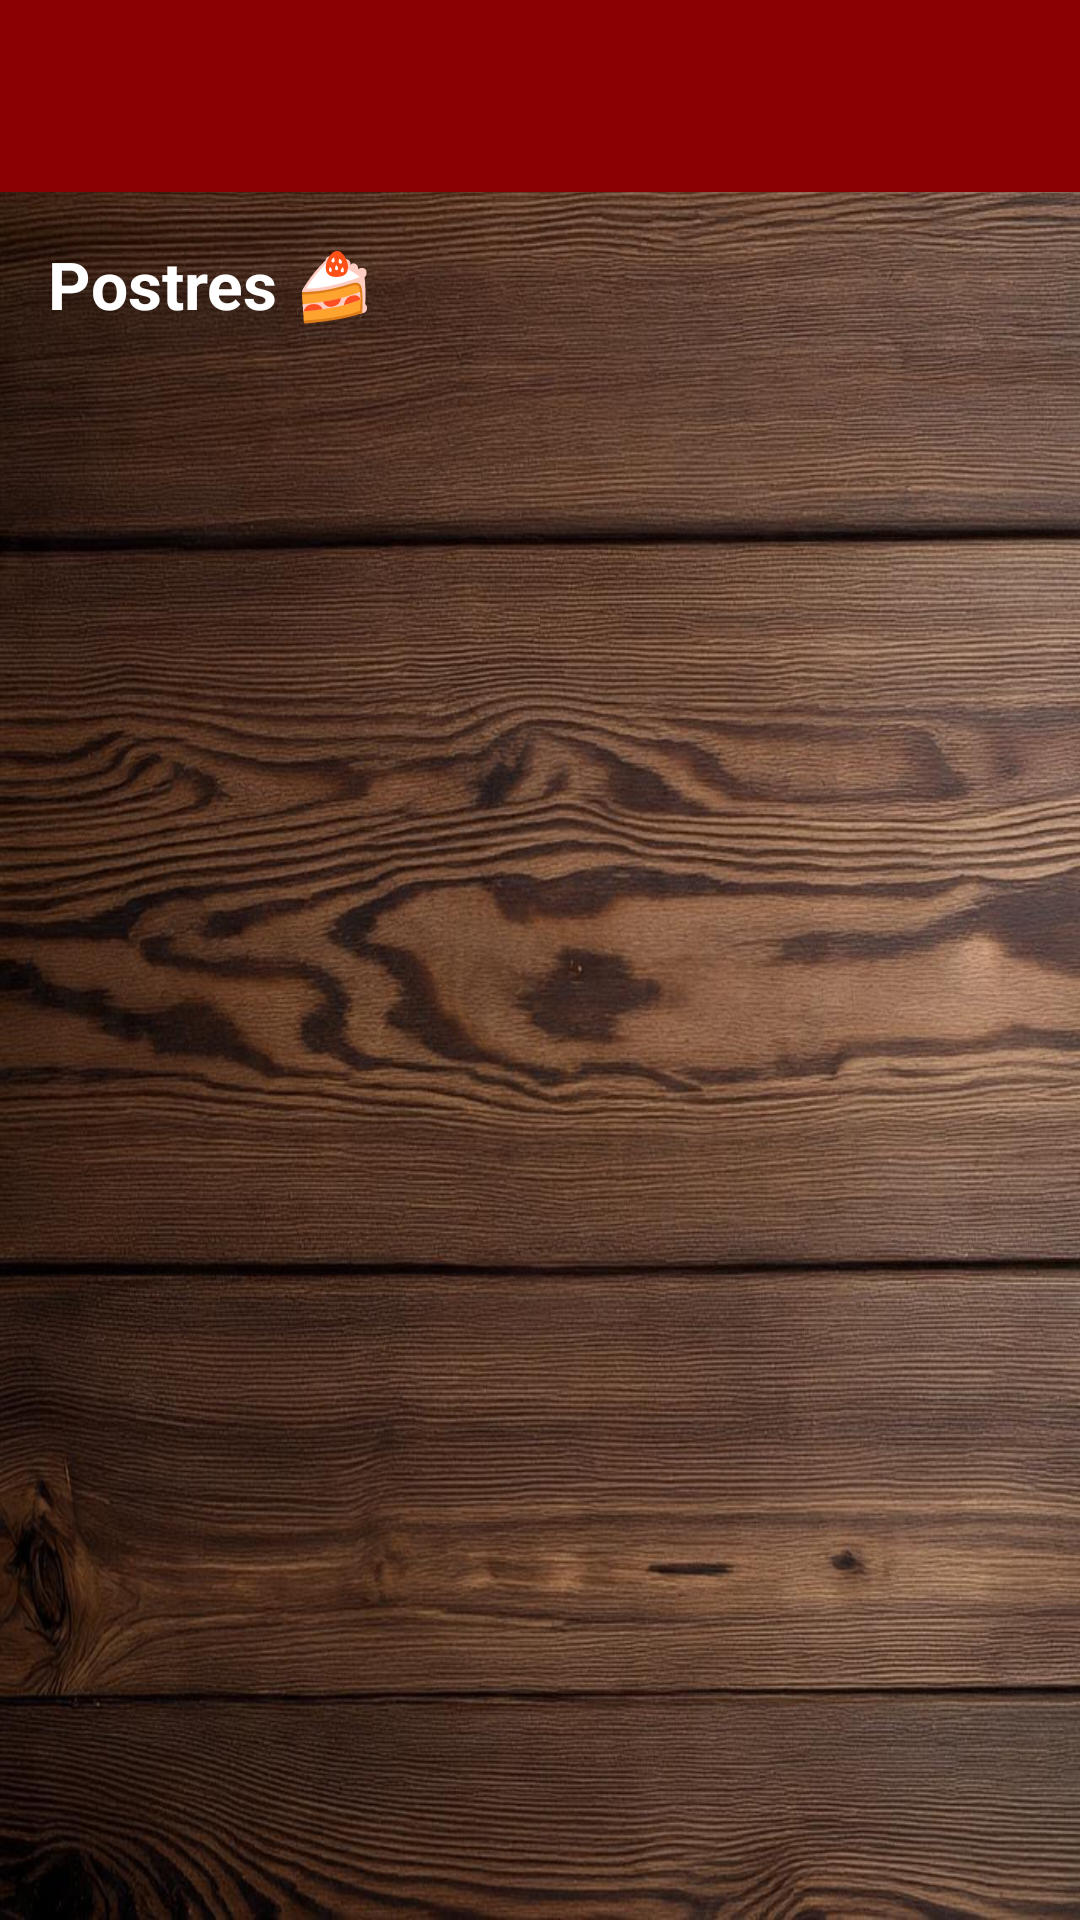

Reconstruct the res/layout file that produces this screen, plus the resources it refers to.
<!-- AndroidManifest.xml: application theme Theme.AppRestoBarX -->
<!-- res/layout/activity_postres.xml -->
<?xml version="1.0" encoding="utf-8"?>
<androidx.drawerlayout.widget.DrawerLayout xmlns:android="http://schemas.android.com/apk/res/android"
    xmlns:app="http://schemas.android.com/apk/res-auto"
    xmlns:tools="http://schemas.android.com/tools"
    android:id="@+id/drawerLayoutPostres"
    android:layout_width="match_parent"
    android:layout_height="match_parent"
    tools:context=".ui.PostresActivity">

    
    <androidx.constraintlayout.widget.ConstraintLayout
        android:layout_width="match_parent"
        android:layout_height="match_parent"
        android:background="@drawable/bg_restobarx">

        <androidx.appcompat.widget.Toolbar
            android:id="@+id/toolbarPostres"
            android:layout_width="match_parent"
            android:layout_height="?attr/actionBarSize"
            android:background="#8B0000"
            android:title="Postres"
            android:titleTextColor="@android:color/white"
            app:layout_constraintTop_toTopOf="parent" />

        <TextView
            android:id="@+id/tvTituloPostres"
            android:layout_width="wrap_content"
            android:layout_height="wrap_content"
            android:text="Postres 🍰"
            android:textSize="22sp"
            android:textStyle="bold"
            android:textColor="@android:color/white"
            app:layout_constraintTop_toBottomOf="@id/toolbarPostres"
            app:layout_constraintStart_toStartOf="parent"
            android:layout_margin="16dp"/>

        <androidx.recyclerview.widget.RecyclerView
            android:id="@+id/recyclerPostres"
            android:layout_width="0dp"
            android:layout_height="0dp"
            android:padding="8dp"
            app:layout_constraintTop_toBottomOf="@id/tvTituloPostres"
            app:layout_constraintBottom_toBottomOf="parent"
            app:layout_constraintStart_toStartOf="parent"
            app:layout_constraintEnd_toEndOf="parent"/>
    </androidx.constraintlayout.widget.ConstraintLayout>

    
    <com.google.android.material.navigation.NavigationView
        android:id="@+id/navigationViewPostres"
        android:layout_width="wrap_content"
        android:layout_height="match_parent"
        android:layout_gravity="start"
        app:headerLayout="@layout/nav_header"
        app:menu="@menu/nav_menu"/>
</androidx.drawerlayout.widget.DrawerLayout>
<!-- res/layout/nav_header.xml (included above) -->
<?xml version="1.0" encoding="utf-8"?>
<LinearLayout xmlns:android="http://schemas.android.com/apk/res/android"
    android:orientation="vertical"
    android:layout_width="match_parent"
    android:layout_height="160dp"
    android:background="#8B0000"
    android:gravity="center">

    <ImageView
        android:layout_width="80dp"
        android:layout_height="80dp"
        android:src="@drawable/logo_restobarx"
        android:contentDescription="Logo Restaurante" />

    <TextView
        android:layout_width="wrap_content"
        android:layout_height="wrap_content"
        android:text="RestoBarX"
        android:textStyle="bold"
        android:textColor="@android:color/white"
        android:textSize="18sp"/>
</LinearLayout>
<!-- resources referenced by this layout -->
<resources>
  <!-- drawable bg_restobarx: jpeg bitmap (drawable, 243318 bytes) -->
  <!-- drawable logo_restobarx: jpeg bitmap (drawable, 146454 bytes) -->
  <style name="Theme.AppRestoBarX" parent="Base.Theme.AppRestoBarX" />
  <style name="Base.Theme.AppRestoBarX" parent="Theme.Material3.DayNight.NoActionBar">
          
          
      </style>
</resources>
